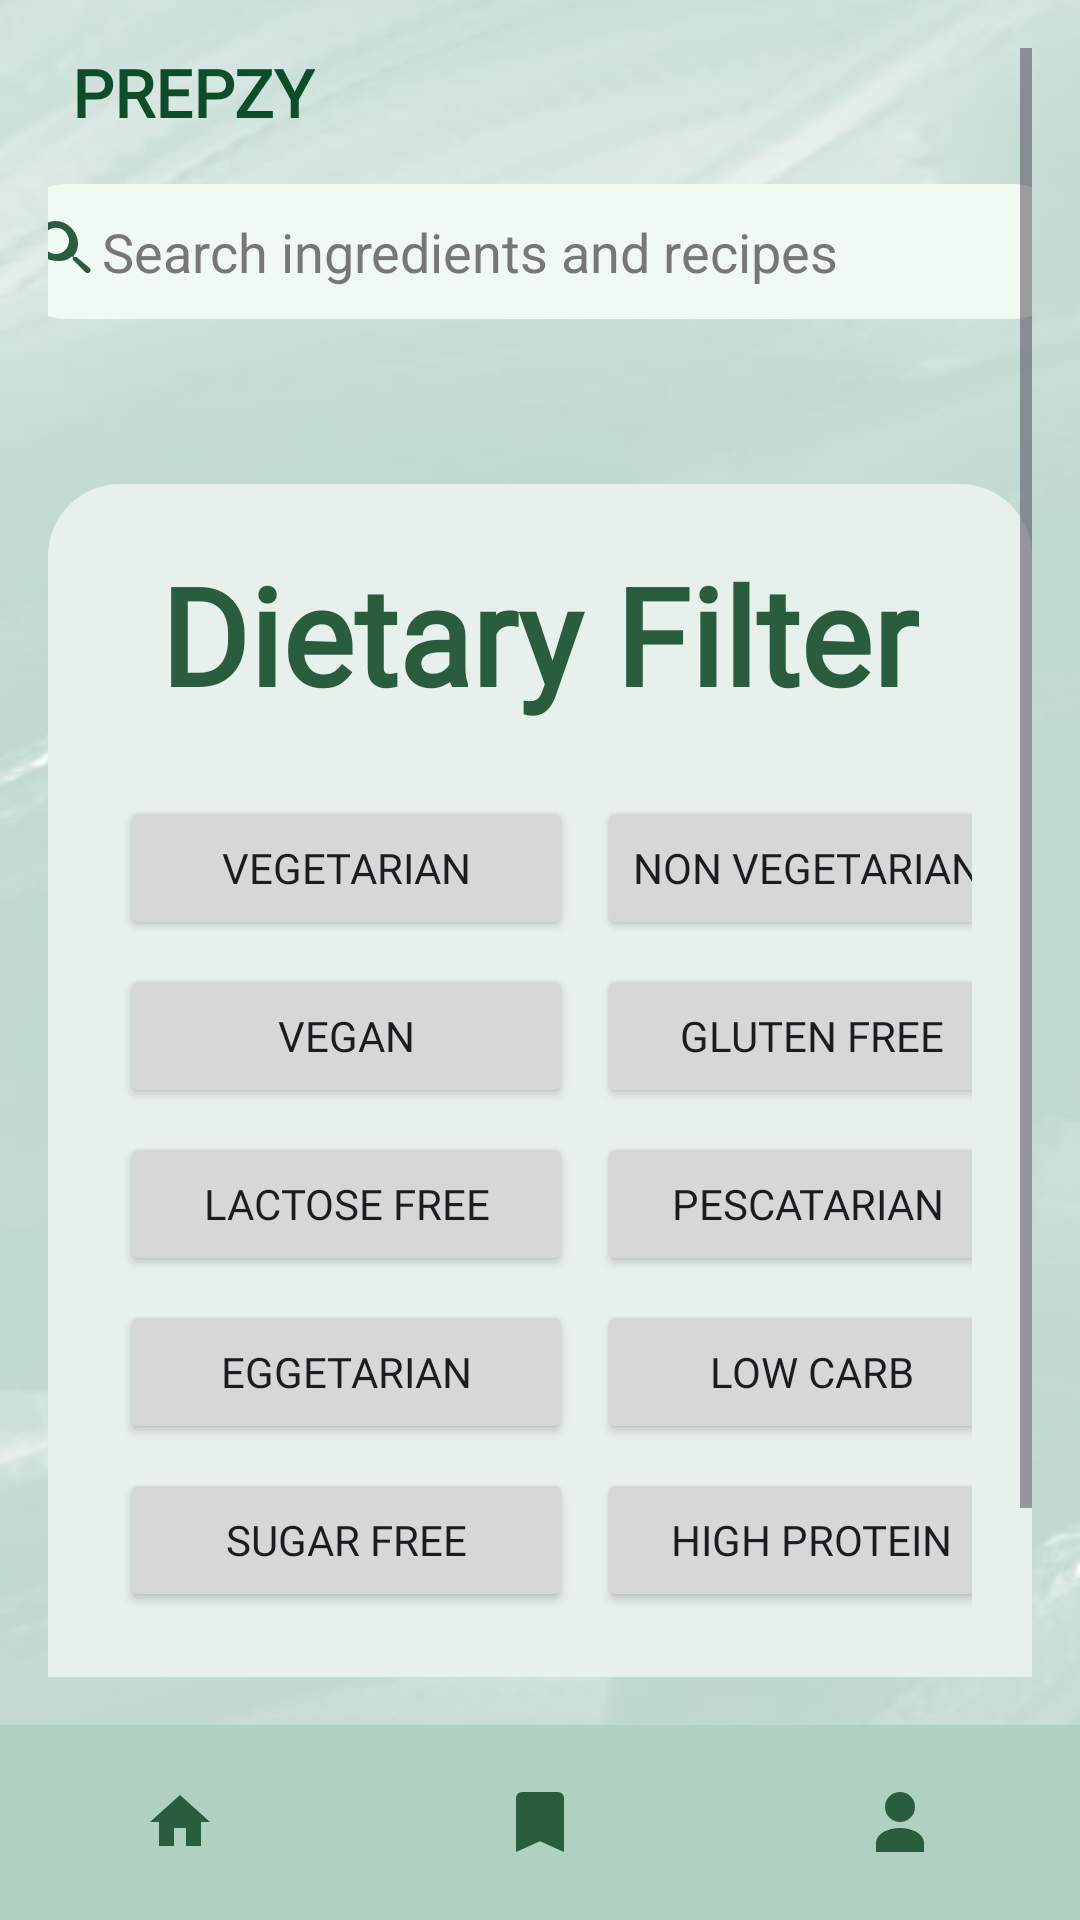

Produce the Android XML layout that renders to this screen, including the resource entries it uses.
<!-- AndroidManifest.xml: application theme Theme.PREPZY_final -->
<!-- res/layout/activity_dietary_filter.xml -->
<?xml version="1.0" encoding="utf-8"?>
<RelativeLayout xmlns:android="http://schemas.android.com/apk/res/android"
    xmlns:tools="http://schemas.android.com/tools"
    android:layout_width="match_parent"
    android:layout_height="match_parent"
    android:background="@drawable/background_prepzy"
    tools:context=".DietaryFilterActivity">

    
    <ScrollView
        android:layout_width="match_parent"
        android:layout_height="match_parent"
        android:layout_above="@+id/bottomNav"
        android:padding="16dp">

        <LinearLayout
            android:layout_width="match_parent"
            android:layout_height="wrap_content"
            android:orientation="vertical"
            android:gravity="center_horizontal">

            
            <LinearLayout
                android:layout_width="match_parent"
                android:layout_height="wrap_content"
                android:gravity="center_vertical"
                android:orientation="horizontal">

                <TextView
                    android:layout_width="wrap_content"
                    android:layout_height="wrap_content"
                    android:layout_marginStart="8dp"
                    android:text="PREPZY"
                    android:fontFamily="@font/moresugar_regular"
                    android:textColor="#0E4D2B"
                    android:textSize="22sp"
                    android:textStyle="bold" />
            </LinearLayout>

            
            <LinearLayout
                android:layout_width="360dp"
                android:layout_height="45dp"
                android:layout_marginTop="16dp"
                android:background="@drawable/search_bar_bg"
                android:gravity="center_vertical"
                android:orientation="horizontal"
                android:paddingHorizontal="10dp">

                <ImageButton
                    android:layout_width="wrap_content"
                    android:layout_height="wrap_content"
                    android:background="@android:color/transparent"
                    android:contentDescription="Add"
                    android:src="@drawable/ic_add" />

                <EditText
                    android:id="@+id/searchBar"
                    android:layout_width="0dp"
                    android:layout_height="wrap_content"
                    android:layout_weight="1"
                    android:background="@android:color/transparent"
                    android:hint="Search ingredients and recipes"
                    android:inputType="text"
                    android:textColor="#0E4D2B"
                    android:textColorHint="#777" />
            </LinearLayout>

            
            <LinearLayout
                android:layout_width="match_parent"
                android:layout_height="wrap_content"
                android:background="@drawable/verification_card_bg"
                android:orientation="vertical"
                android:padding="20dp"
                android:layout_marginTop="55dp"
                android:gravity="center_horizontal">

                
                <TextView
                    android:layout_width="wrap_content"
                    android:layout_height="wrap_content"
                    android:text="Dietary Filter"
                    android:textColor="#2A5C3E"
                    android:fontFamily="@font/moresugar_regular"
                    android:textStyle="bold"
                    android:textSize="45sp"
                    android:layout_marginBottom="20dp"/>

                

                
                <GridLayout
                    android:layout_width="match_parent"
                    android:layout_height="wrap_content"
                    android:layout_gravity="center"
                    android:alignmentMode="alignMargins"
                    android:columnCount="2"
                    android:columnOrderPreserved="false"
                    android:rowOrderPreserved="false"
                    android:useDefaultMargins="true">

                    
                    <Button
                        style="@style/FilterButtonStyle"
                        android:layout_width="151dp"
                        android:fontFamily="@font/poppins_extra_bold"
                        android:text="Vegetarian" />

                    <Button
                        style="@style/FilterButtonStyle"
                        android:fontFamily="@font/poppins_extra_bold"
                        android:text="Non Vegetarian" />

                    <Button
                        style="@style/FilterButtonStyle"
                        android:layout_width="151dp"
                        android:fontFamily="@font/poppins_extra_bold"
                        android:text="Vegan" />

                    <Button
                        style="@style/FilterButtonStyle"
                        android:layout_width="143dp"
                        android:fontFamily="@font/poppins_extra_bold"
                        android:text="Gluten Free" />

                    <Button
                        style="@style/FilterButtonStyle"
                        android:layout_width="151dp"
                        android:fontFamily="@font/poppins_extra_bold"
                        android:text="Lactose Free" />

                    <Button
                        style="@style/FilterButtonStyle"
                        android:layout_width="141dp"
                        android:fontFamily="@font/poppins_extra_bold"
                        android:text="Pescatarian" />

                    <Button
                        style="@style/FilterButtonStyle"
                        android:layout_width="151dp"
                        android:fontFamily="@font/poppins_extra_bold"
                        android:text="Eggetarian" />

                    <Button
                        style="@style/FilterButtonStyle"
                        android:layout_width="143dp"
                        android:fontFamily="@font/poppins_extra_bold"
                        android:text="Low Carb" />

                    <Button
                        style="@style/FilterButtonStyle"
                        android:layout_width="151dp"
                        android:fontFamily="@font/poppins_extra_bold"
                        android:text="Sugar Free" />

                    <Button
                        style="@style/FilterButtonStyle"
                        android:layout_width="143dp"
                        android:fontFamily="@font/poppins_extra_bold"
                        android:text="High Protein" />
                </GridLayout>

                <LinearLayout
                    android:layout_width="match_parent"
                    android:layout_height="wrap_content"
                    android:orientation="horizontal"
                    android:gravity="center"
                    android:layout_marginTop="25dp">

                    <Button
                        android:layout_width="0dp"
                        android:layout_weight="1"
                        android:layout_height="wrap_content"
                        android:text="Reset"
                        android:background="@drawable/darkgreen_rounded_button"
                        android:textColor="#FFFFFF"
                        android:layout_marginEnd="8dp"/>

                    <Button
                        android:layout_width="0dp"
                        android:layout_weight="1"
                        android:layout_height="wrap_content"
                        android:text="Apply Filters"
                        android:background="@drawable/darkgreen_rounded_button"
                        android:textColor="#FFFFFF"/>
                </LinearLayout>
            </LinearLayout>

            
        </LinearLayout>
    </ScrollView>

    
    <LinearLayout
        android:id="@+id/bottomNav"
        android:layout_width="match_parent"
        android:layout_height="65dp"
        android:orientation="horizontal"
        android:background="#AFD1BF"
        android:gravity="center"
        android:weightSum="3"
        android:layout_alignParentBottom="true">

        <ImageButton
            android:id="@+id/homeBtn"
            android:layout_width="0dp"
            android:layout_weight="1"
            android:layout_height="40dp"
            android:background="@android:color/transparent"
            android:src="@drawable/ic_home"
            android:contentDescription="Home"
            android:scaleType="centerInside" />

        <ImageButton
            android:id="@+id/bookmarkBtn"
            android:layout_width="0dp"
            android:layout_weight="1"
            android:layout_height="40dp"
            android:background="@android:color/transparent"
            android:src="@drawable/ic_bookmark"
            android:contentDescription="Bookmarks"
            android:scaleType="centerInside" />

        <ImageButton
            android:id="@+id/profileBtn"
            android:layout_width="0dp"
            android:layout_weight="1"
            android:layout_height="40dp"
            android:background="@android:color/transparent"
            android:src="@drawable/ic_profile"
            android:contentDescription="Profile"
            android:scaleType="centerInside" />
    </LinearLayout>

</RelativeLayout>
<!-- resources referenced by this layout -->
<resources>
  <!-- drawable background_prepzy: jpg bitmap (drawable, 16883 bytes) -->
  <!-- drawable darkgreen_rounded_button (drawable) -->
  <?xml version="1.0" encoding="utf-8"?>
  <shape xmlns:android="http://schemas.android.com/apk/res/android"
      android:shape="rectangle">
  
      <solid android:color="#1B5E20" /> 
  
      <corners android:radius="30dp" />
  
      <padding
          android:left="24dp"
          android:top="10dp"
          android:right="24dp"
          android:bottom="10dp" />
  </shape>
  <!-- drawable ic_add (drawable) -->
  <?xml version="1.0" encoding="utf-8"?>
  <vector xmlns:android="http://schemas.android.com/apk/res/android"
      android:width="24dp"
      android:height="24dp"
      android:viewportWidth="24"
      android:viewportHeight="24">
  
      
      <path
          android:fillColor="#2A5C3E"
          android:pathData="M15.5,14h-0.79l-0.28,-0.27a6.471,6.471 0,0 0,1.48 -5.34C15.26,5.01 12.25,2 8.63,2S2,5.01 2,8.63s3.01,6.63 6.63,6.63a6.471,6.471 0,0 0,5.34 -1.48l0.27,0.28v0.79l4.25,4.25c0.39,0.39 1.02,0.39 1.41,0s0.39,-1.02 0,-1.41L15.5,14zM8.63,13c-2.42,0 -4.38,-1.96 -4.38,-4.38S6.21,4.25 8.63,4.25s4.38,1.96 4.38,4.38S11.05,13 8.63,13z" />
  </vector>
  <!-- drawable ic_bookmark (drawable) -->
  <vector xmlns:android="http://schemas.android.com/apk/res/android"
      android:width="24dp"
      android:height="24dp"
      android:viewportWidth="24"
      android:viewportHeight="24">
      <path
          android:fillColor="#2A5C3E"
          android:pathData="M6,2a2,2 0,0,0,-2,2v18l8-3.6 8,3.6V4a2,2 0,0,0,-2,-2H6z" />
  </vector>
  <!-- drawable ic_home (drawable) -->
  <vector xmlns:android="http://schemas.android.com/apk/res/android"
      android:width="24dp"
      android:height="24dp"
      android:viewportWidth="24"
      android:viewportHeight="24">
      <path
          android:fillColor="#2A5C3E"
          android:pathData="M10,20v-6h4v6h5v-8h3L12,3 2,12h3v8z" />
  </vector>
  <!-- drawable ic_profile (drawable) -->
  <vector xmlns:android="http://schemas.android.com/apk/res/android"
      android:width="24dp"
      android:height="24dp"
      android:viewportWidth="24"
      android:viewportHeight="24">
      <path
          android:fillColor="#2A5C3E"
          android:pathData="M12,12a5,5 0,1,0,-5,-5 5,5 0,0,0,5,5zm0,2c-4.33,0,-8,2.17,-8,5v3h16v-3c0,-2.83,-3.67,-5,-8,-5z" />
  </vector>
  <!-- drawable search_bar_bg (drawable) -->
  <shape xmlns:android="http://schemas.android.com/apk/res/android"
      android:shape="rectangle">
  
      <solid android:color="#F1FAF2" /> 
  
      <corners android:radius="30dp" />
  
      <padding
          android:left="24dp"
          android:top="10dp"
          android:right="24dp"
          android:bottom="10dp" />
  </shape>
  <!-- drawable verification_card_bg (drawable) -->
  <shape xmlns:android="http://schemas.android.com/apk/res/android"
      android:shape="rectangle">
      <solid android:color="#E8F0EB"/>
      <corners android:radius="24dp"/>
      <padding
          android:left="12dp"
          android:top="12dp"
          android:right="12dp"
          android:bottom="12dp" />
  </shape>
  <style name="Theme.PREPZY_final" parent="Base.Theme.PREPZY_final" />
  <style name="Base.Theme.PREPZY_final" parent="Theme.Material3.DayNight.NoActionBar">
          
          
      </style>
</resources>
